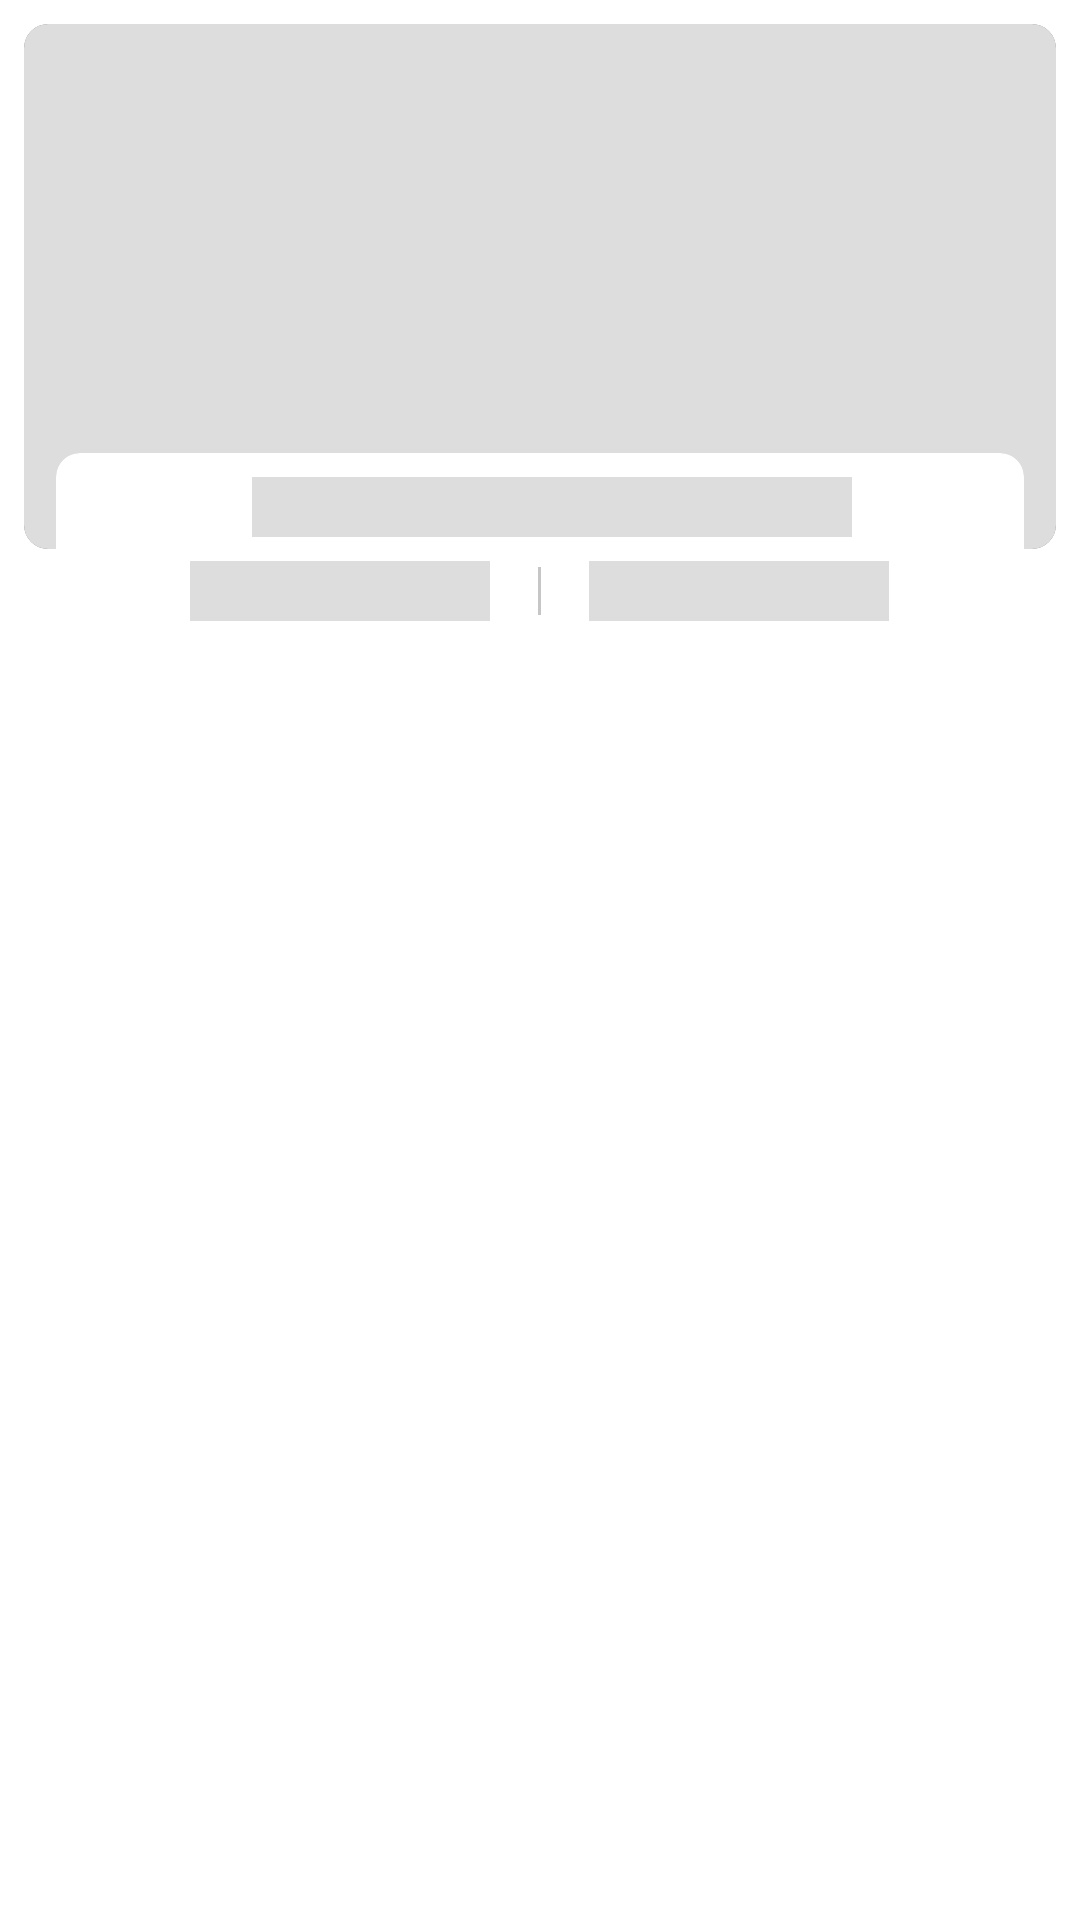

Here is an Android app screen rendered from its layout file. Give the layout XML and the strings, colors and styles it references.
<!-- AndroidManifest.xml: application theme Theme.CulinaryCompanion -->
<!-- res/layout/fragment_random_meal.xml -->
<?xml version="1.0" encoding="utf-8"?>
<androidx.constraintlayout.widget.ConstraintLayout xmlns:android="http://schemas.android.com/apk/res/android"
xmlns:app="http://schemas.android.com/apk/res-auto"
xmlns:tools="http://schemas.android.com/tools"
android:layout_width="match_parent"
android:layout_height="wrap_content">

<androidx.cardview.widget.CardView
    android:id="@+id/cardView"
    android:layout_width="match_parent"
    android:layout_height="wrap_content"
    android:layout_margin="8dp"
    android:layout_marginStart="8dp"
    android:layout_marginLeft="8dp"
    android:layout_marginEnd="8dp"
    android:layout_marginRight="8dp"
    app:cardCornerRadius="8dp"
    app:layout_constraintEnd_toEndOf="parent"
    app:layout_constraintStart_toStartOf="parent"
    app:layout_constraintTop_toTopOf="parent">

    <ImageView
        android:id="@+id/mealImageView"
        android:layout_width="match_parent"
        android:layout_height="175dp"
        android:scaleType="centerCrop"
        android:src="@color/shimmerBg" />

</androidx.cardview.widget.CardView>

<androidx.cardview.widget.CardView
    android:layout_width="0dp"
    android:layout_height="wrap_content"
    android:layout_marginStart="8dp"
    android:layout_marginLeft="8dp"
    android:layout_marginEnd="8dp"
    android:layout_marginRight="8dp"
    android:backgroundTint="@color/white"
    android:elevation="5dp"
    app:cardCornerRadius="8dp"
    app:cardUseCompatPadding="true"
    app:layout_constraintBottom_toBottomOf="@+id/cardView"
    app:layout_constraintEnd_toEndOf="@+id/cardView"
    app:layout_constraintStart_toStartOf="@+id/cardView"
    app:layout_constraintTop_toBottomOf="@+id/cardView">

    <androidx.constraintlayout.widget.ConstraintLayout
        android:layout_width="match_parent"
        android:layout_height="wrap_content"
        android:paddingBottom="8dp">

        <TextView
            android:id="@+id/mealTextView"
            android:layout_width="200dp"
            android:layout_height="20dp"
            android:layout_marginStart="8dp"
            android:layout_marginLeft="8dp"
            android:layout_marginTop="8dp"
            android:gravity="center"
            android:background="@color/shimmerBg"
            app:layout_constraintEnd_toEndOf="parent"
            app:layout_constraintStart_toStartOf="parent"
            app:layout_constraintTop_toTopOf="parent"
            tools:text="Fried chicken" />

        <LinearLayout
            android:layout_width="match_parent"
            android:layout_height="wrap_content"
            android:layout_marginTop="8dp"
            android:gravity="center"
            android:orientation="horizontal"
            app:layout_constraintEnd_toEndOf="@+id/mealTextView"
            app:layout_constraintStart_toStartOf="@+id/mealTextView"
            app:layout_constraintTop_toBottomOf="@+id/mealTextView">

            <TextView
                android:id="@+id/randMealCategoryTextView"
                android:layout_width="100dp"
                android:layout_height="20dp"
                android:gravity="center"
                android:background="@color/shimmerBg" />

            <View
                android:id="@+id/view"
                android:layout_width="1dp"
                android:layout_height="16dp"
                android:layout_marginLeft="16dp"
                android:layout_marginRight="16dp"
                android:background="@color/colorGrey" />

            <TextView
                android:id="@+id/randMealAreaTextView"
                android:layout_width="100dp"
                android:layout_height="20dp"
                android:gravity="center"
                android:background="@color/shimmerBg" />

        </LinearLayout>

    </androidx.constraintlayout.widget.ConstraintLayout>

</androidx.cardview.widget.CardView>

</androidx.constraintlayout.widget.ConstraintLayout>
<!-- resources referenced by this layout -->
<resources>
  <color name="colorGrey">#C6C6C6</color>
  <color name="shimmerBg">#dddddd</color>
  <color name="white">#FFFFFFFF</color>
</resources>
